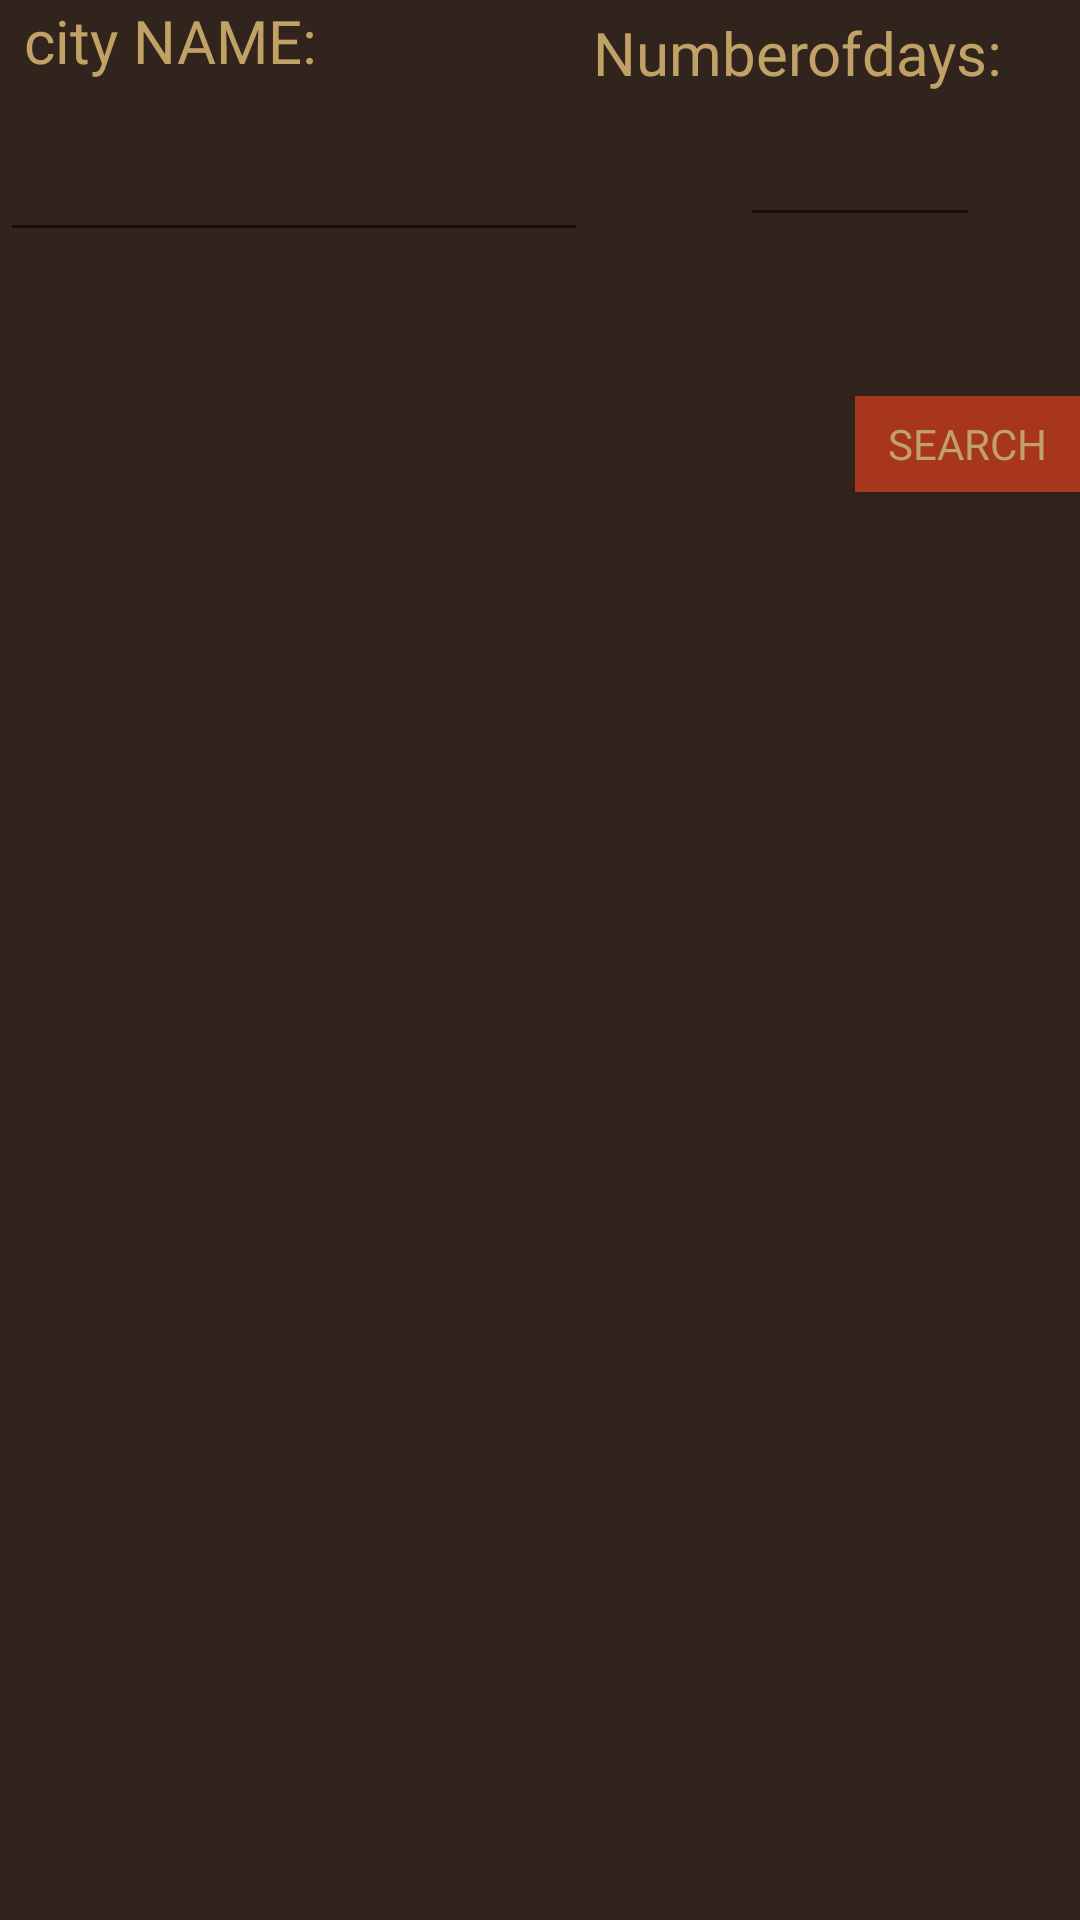

The Android layout XML behind this screen, and the referenced resources:
<!-- AndroidManifest.xml: application theme Theme.AppCompat.Light.NoActionBar -->
<!-- res/layout/activity_searchpage.xml -->
<?xml version="1.0" encoding="utf-8"?>
<android.support.constraint.ConstraintLayout xmlns:android="http://schemas.android.com/apk/res/android"
    xmlns:app="http://schemas.android.com/apk/res-auto"
    xmlns:card_view="http://schemas.android.com/tools"
    xmlns:tools="http://schemas.android.com/tools"
    android:layout_width="match_parent"
    android:layout_height="match_parent"
    android:background="@color/brownBackground"
    tools:context="com.example.user.last_try.searchpage">

    <EditText
        android:id="@+id/AreaName"
        android:layout_width="196dp"
        android:layout_height="40dp"
        android:layout_marginTop="44dp"
        app:layout_constraintEnd_toEndOf="parent"
        app:layout_constraintHorizontal_bias="0.0"
        app:layout_constraintStart_toStartOf="parent"
        app:layout_constraintTop_toTopOf="parent"
        android:textColor="#C1A266"
        android:fontFamily="@font/adventure"
        app:layout_constraintTop_toBottomOf="@+id/jornalsText"
        />


    <TextView
        android:id="@+id/journalNameText"
        android:layout_width="wrap_content"
        android:layout_height="wrap_content"
        android:layout_marginEnd="8dp"
        android:layout_marginStart="8dp"
        android:fontFamily="@font/adventure"
        android:text="city NAME:"
        android:textColor="#C1A266"
        android:textSize="20sp"
        android:typeface="normal"
        app:layout_constraintEnd_toEndOf="parent"
        app:layout_constraintHorizontal_bias="0.0"
        app:layout_constraintStart_toStartOf="parent"

        app:layout_constraintTop_toTopOf="parent" />

    <EditText
        android:id="@+id/Days"
        android:layout_width="80dp"
        android:layout_height="40dp"
        android:layout_marginTop="8dp"
        app:layout_constraintEnd_toEndOf="parent"
        app:layout_constraintHorizontal_bias="0.881"
        android:textColor="#C1A266"
        android:fontFamily="@font/adventure"
        app:layout_constraintStart_toStartOf="parent"
        app:layout_constraintTop_toBottomOf="@+id/daysText" />

    <TextView
        android:id="@+id/daysText"
        android:layout_width="wrap_content"
        android:layout_height="wrap_content"
        android:layout_marginEnd="8dp"
        android:layout_marginStart="8dp"
        android:layout_marginTop="4dp"
        android:fontFamily="@font/adventure"
        android:text="Numberofdays:"
        android:textColor="#C1A266"
        android:textSize="20sp"
        android:typeface="normal"
        app:layout_constraintEnd_toEndOf="parent"
        app:layout_constraintHorizontal_bias="0.915"

        app:layout_constraintStart_toStartOf="parent"
        app:layout_constraintTop_toTopOf="parent" />
    <android.support.v7.widget.RecyclerView
        android:id="@+id/recyclerView"
        android:layout_width="match_parent"
        android:layout_height="488dp"
        android:layout_marginBottom="8dp"
        android:layout_marginEnd="8dp"
        android:layout_marginStart="8dp"
        android:layout_marginTop="8dp"
        android:scrollbars="vertical"
        app:layout_constraintBottom_toBottomOf="parent"
        app:layout_constraintEnd_toEndOf="parent"
        app:layout_constraintHorizontal_bias="1.0"
        app:layout_constraintStart_toStartOf="parent"
        app:layout_constraintTop_toBottomOf="@+id/go"
        app:layout_constraintVertical_bias="0.0"
        card_view:cardCornerRadius="4dp"
        card_view:cardElevation="4dp"
        card_view:cardUseCompatPadding="true" />


    <Button
        android:id="@+id/go"
        android:layout_width="75dp"
        android:layout_height="32dp"
        android:layout_marginTop="48dp"
        android:background="@color/redButtons"
        app:layout_constraintBottom_toBottomOf="parent"
        app:layout_constraintEnd_toEndOf="parent"
        android:fontFamily="@font/adventure"
        android:onClick="go"
        app:layout_constraintVertical_bias="0.0"
        android:paddingHorizontal="10dp"
        android:text="SEARCH"
        app:layout_constraintHorizontal_bias="0.439"
        android:textColor="@color/yellowTexts"
        app:layout_constraintTop_toBottomOf="@id/AreaName"

        card_view:layout_editor_absoluteX="27dp" />
</android.support.constraint.ConstraintLayout>
<!-- resources referenced by this layout -->
<resources>
  <color name="brownBackground">#31241D</color>
  <color name="redButtons">#A7361C</color>
  <color name="yellowTexts">#c1a266</color>
</resources>
